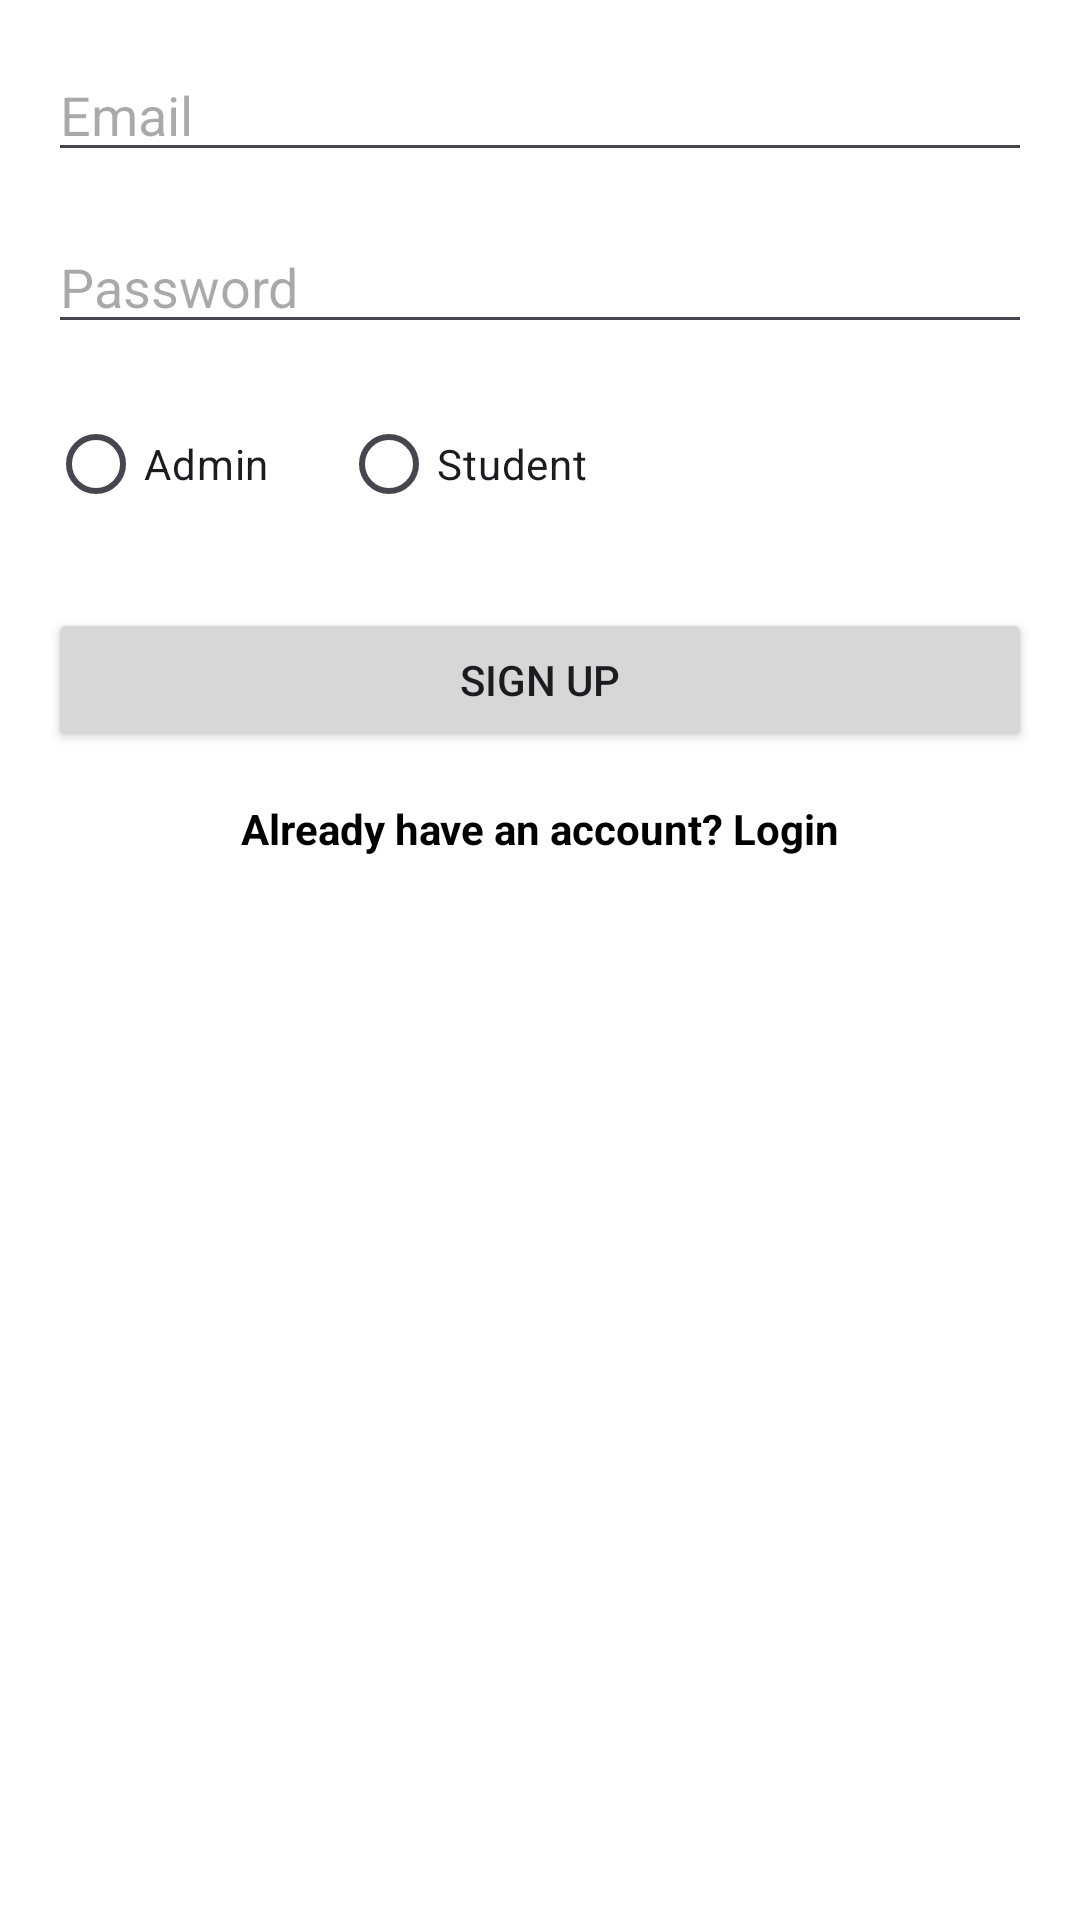

Produce the Android XML layout that renders to this screen, including the resource entries it uses.
<!-- AndroidManifest.xml: application theme Theme.McqTester -->
<!-- res/layout/activity_sign_up.xml -->
<?xml version="1.0" encoding="utf-8"?>
<androidx.constraintlayout.widget.ConstraintLayout
    xmlns:android="http://schemas.android.com/apk/res/android"
    xmlns:app="http://schemas.android.com/apk/res-auto"
    android:layout_width="match_parent"
    android:layout_height="match_parent"
    android:background="@color/white"
    android:padding="16dp">

    <EditText
        android:id="@+id/signUpEmail"
        android:layout_width="0dp"
        android:layout_height="wrap_content"
        android:hint="Email"
        android:inputType="textEmailAddress"
        app:layout_constraintTop_toTopOf="parent"
        app:layout_constraintStart_toStartOf="parent"
        app:layout_constraintEnd_toEndOf="parent"/>

    <EditText
        android:id="@+id/signUpPassword"
        android:layout_width="0dp"
        android:layout_height="wrap_content"
        android:hint="Password"
        android:inputType="textPassword"
        app:layout_constraintTop_toBottomOf="@id/signUpEmail"
        app:layout_constraintStart_toStartOf="parent"
        app:layout_constraintEnd_toEndOf="parent"
        android:layout_marginTop="16dp"/>

    <RadioGroup
        android:id="@+id/signUpRoleGroup"
        android:layout_width="0dp"
        android:layout_height="wrap_content"
        android:orientation="horizontal"
        app:layout_constraintTop_toBottomOf="@id/signUpPassword"
        app:layout_constraintStart_toStartOf="parent"
        app:layout_constraintEnd_toEndOf="parent"
        android:layout_marginTop="16dp">

        <RadioButton
            android:id="@+id/adminRadioBtn"
            android:layout_width="wrap_content"
            android:layout_height="wrap_content"
            android:text="Admin" />

        <RadioButton
            android:id="@+id/studentRadioBtn"
            android:layout_width="wrap_content"
            android:layout_height="wrap_content"
            android:text="Student"
            android:layout_marginStart="24dp"/>
    </RadioGroup>

    <Button
        android:id="@+id/signUpBtn"
        android:layout_width="0dp"
        android:layout_height="wrap_content"
        android:text="Sign Up"
        app:layout_constraintTop_toBottomOf="@id/signUpRoleGroup"
        app:layout_constraintStart_toStartOf="parent"
        app:layout_constraintEnd_toEndOf="parent"
        android:layout_marginTop="24dp"/>

    <TextView
        android:id="@+id/goToLogin"
        android:layout_width="wrap_content"
        android:layout_height="wrap_content"
        android:text="Already have an account? Login"
        android:textColor="@color/black"
        android:textStyle="bold"
        app:layout_constraintTop_toBottomOf="@id/signUpBtn"
        app:layout_constraintStart_toStartOf="parent"
        app:layout_constraintEnd_toEndOf="parent"
        android:layout_marginTop="16dp"/>

</androidx.constraintlayout.widget.ConstraintLayout>
<!-- resources referenced by this layout -->
<resources>
  <style name="Theme.McqTester" parent="Base.Theme.McqTester" />
  <style name="Base.Theme.McqTester" parent="Theme.Material3.DayNight.NoActionBar">
          
          
      </style>
  <!-- not gathered from this repository: default colours our renderer supplied (Android Studio template values) -->
  <color name="black">#FF000000</color>
  <color name="white">#FFFFFFFF</color>
</resources>
